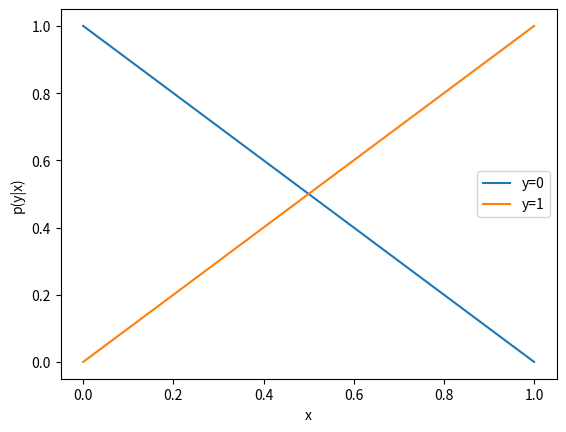
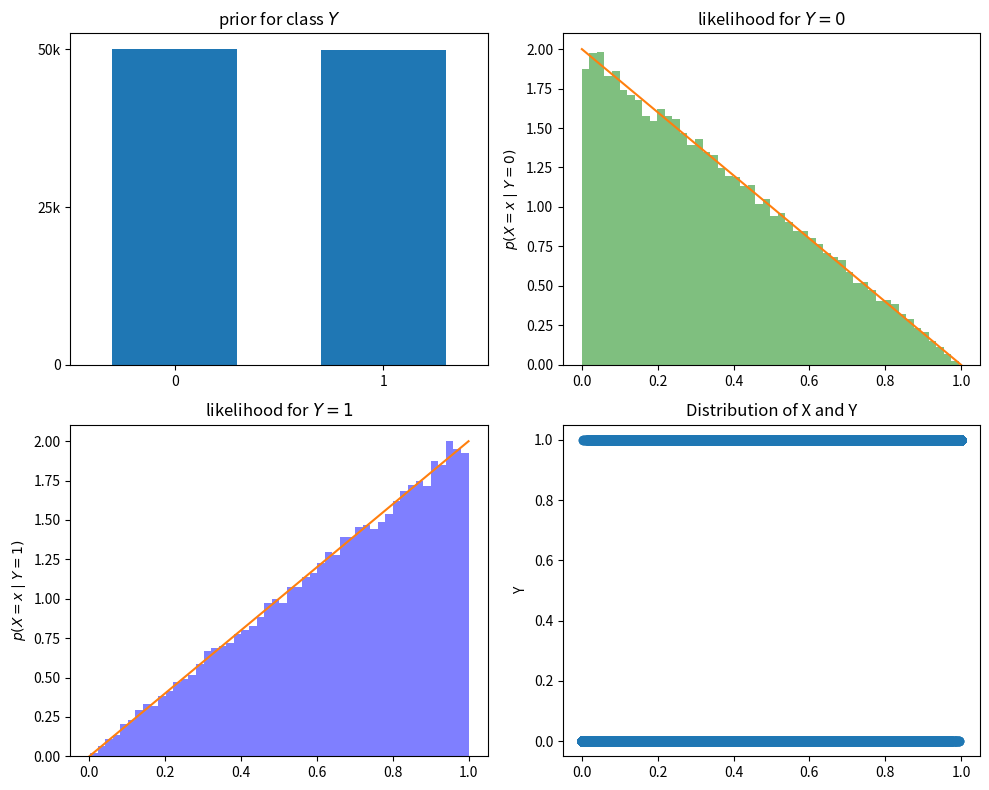
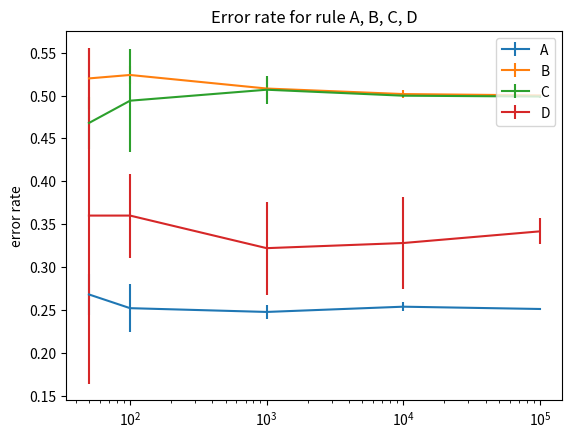

Source code (Python) for these figures, in order:
# Task 1: probability of x (1 point in total)
p_of_x = None # please assign a numeric value to p_of_x
# YOUR CODE HERE
p_of_x = 1
#raise NotImplementedError()

# Hidden test below (1 Point)
# The derivation is not graded, only the answer yields 1 Point
assert p_of_x or p_of_x == 0, 'Please assign a value to p_of_x!'
# Additional test for p(x)

# Task 2: Calculate posterior (2 points in total)

import matplotlib.pyplot as plt
import numpy as np
# Give your solution as a function and plot it
def prob_y_x(y,x): # p*(y|x)
    """Calculate p(y) given x.
    Args:
        y (int): y value either 0 or 1.
        x (np.array): Array of x-values of shape (N,)
    Returns:
        prob (np.array): Probability p(y|x) with shape (N,)
    """
    prob = None # please update this in your solution
    # YOUR CODE HERE
    prior = 0.5
    evidence = 1

    if y ==1:
        likelihood = 2*x
        prob = likelihood*prior/evidence
    else:
        likelihood = 2-2*x
        prob = likelihood*prior/evidence
    #raise NotImplementedError()
    return prob

# plot the probability p(y|x) (ordinate) against x (abscissa) for y=0 and y=1
plt.figure()
sampling = np.linspace(0,1,100)
plt.plot(sampling, prob_y_x(0,sampling),label="y=0")
plt.plot(sampling, prob_y_x(1,sampling),label="y=1")
plt.legend()
plt.xlabel("x")
plt.ylabel('p(y|x)')
plt.show()

# (1 Point)
assert np.abs(prob_y_x(0,0.0) - 1.0 ) < 0.001

# Hidden tests below (1 point)
# Additional test for p (y|x) with y=0 or y=1

# Task 3: Bayes error rate (1 point in total)

error_bayes = None # error rate not in % but [0,1]
# YOUR CODE HERE

# [redacted]
# [redacted]
# x_t = 1/2  # Threshold
# p_x = 1  # Assuming uniform distribution for simplicity
# p_y_0 = 1 - x_t  # Probability of y=0 for x < x_t
# p_y_1 = x_t  # Probability of y=1 for x >= x_t
# error = 1 - max(p_y_0, p_y_1) * p_x
# print(error)
error_bayes = 0.25

#raise NotImplementedError()

# Hidden tests below (1 Point)
# The derivation is not graded, only the answer yields 2 Points
assert isinstance(error_bayes, float) 

#Kontrolle: Integralrechnung, unsicher ob richtig
# Task 4: Nearest Neighbour error rate (1 point in total)

error_NN = None  # error rate not in % but [0,1]
# YOUR CODE HERE

error_NN = 1/3
#print(error_NN)

#raise NotImplementedError()

# Hidden test below (1 Point)
# The derivation is not graded, only the answer yields 1 Point
assert isinstance(error_NN, float)

# Task 5: Constant Classifier error rate (1 point in total)

error_guess = None # error rate not in % but [0,1]
# YOUR CODE HERE

# [redacted]
error_guess = 0.5

#raise NotImplementedError()

# Hidden test below (1 Point)
# The derivation is not graded, only the answer yields 1 Point
assert isinstance(error_guess, float)

# Make data
def create_data(N,seed=0):
    np.random.seed(seed)
    data = np.zeros((N, 2), dtype = float)
    for i in range(N):
        # sample y uniformly between 0 and 1
        y = np.random.randint(2)
        # use inverse transform sampling for x, given y
        u = np.random.rand()
        if 0 == y:
            x = 1 - np.sqrt(1 - u)
        else:
            x = np.sqrt(u)
        data[i,:] = (x,y)
    return data

# Generate Data
test_data = create_data(100000)
X_0 = test_data[test_data[:,1] == 0][:,0]
X_1 = test_data[test_data[:,1] == 1][:,0]

# show prior and likelihoods for both classes as bar chart and histograms
fig = plt.figure(figsize = (10, 8))

plt.subplot(221)
plt.title(r'prior for class $Y$')
plt.bar([0, 1], [X_0.size, X_1.size], width = 0.6)
plt.xticks([0,1]); plt.xlim([-0.5, 1.5]); plt.yticks([0,25000,50000], ['0', '25k', '50k'])

plt.subplot(222)
plt.title(r'likelihood for $Y = 0$')
plt.hist(X_0, 50, density = True, facecolor = 'green', alpha = 0.5)
plt.ylabel(r'$p(X = x \mid Y = 0)$')
plt.plot([0,1], [2,0])

plt.subplot(223)
plt.title(r'likelihood for $Y = 1$')
plt.hist(X_1, 50, density = True, facecolor = 'blue', alpha = 0.5)
plt.ylabel(r'$p(X = x \mid Y = 1)$')
plt.plot([0,1], [0,2])

plt.subplot(224)
plt.title('Distribution of X and Y')
plt.scatter(test_data[:, 0], test_data[:, 1])
plt.ylabel('Y')

fig.tight_layout(); plt.show()

# Task 6: Simple classifiers (6 points in total)

# implement the classifiers' functions below:
def pred_A(x,xt):
    """Classifier A.
    Args:
        x (np.array): Array of x-values of shape (N,)
        xt (float): Threshold in (0,1)
    Returns:
        label (np.array): Label for x of shape (N,)
    """
    label = None # please update this in your solution
    # YOUR CODE HERE
    
    label = np.where(x<xt,0,1)
    
    #raise NotImplementedError()
    return label

def pred_B(x):
    """Classifier B.
    Args:
        x (np.array): Array of x-values of shape (N,)
    Returns:
        label (np.array): Label for x of shape (N,)
    """
    label = None # please update this in your solution
    # YOUR CODE HERE
    
    label = [1 for i in range(x.shape[0])]
    
    #raise NotImplementedError()
    return label

def pred_C(x):
    """Classifier C.
    Args:
        x (np.array): Array of x-values of shape (N,)
    Returns:
        label (np.array): Label for x of shape (N,)
    """
    label = None # please update this in your solution
    # YOUR CODE HERE

    rand = [np.random.random() for _ in x]
    label = [0 if rand <0.5 else 1 for rand in rand]

    #raise NotImplementedError()
    return label

# Determine the error rates
def ErrorCount(y_pred, y_true):
    CountError = np.array(np.rint(y_true), dtype="int") != np.array(np.rint(y_pred),dtype="int")
    CountError = np.sum(CountError)
    return CountError/len(y_true)

# Now determine the error rates with std deviation, i.e. create_data(N=100000) for 5 repetitions
dat_mult = [create_data(N=100000,seed=i) for i in range(5)]

# For A choose here xt = 0.5
# error_A, error_B, error_C are mean values of prediction error rates on the 5 datasets in dat_mult.
# error_A_std, error_B_std, error_C_std are corresponding standard deviations.
# please implement the calculation in your solution
# use the ErrorCount() function to determine the error rate
error_A = None
error_A_std = None
error_B = None
error_B_std = None
error_C = None
error_C_std = None

# YOUR CODE HERE
errors_A,errors_B,errors_C = [],[],[]
for data in dat_mult:
    x = data[:, 0]
    y = data[:, 1]
    y_pred_A = pred_A(x,0.5)
    y_pred_B = pred_B(x)
    y_pred_C = pred_C(x)
    errors_A.append(ErrorCount(y_pred_A, y))
    errors_B.append(ErrorCount(y_pred_B, y))
    errors_C.append(ErrorCount(y_pred_C, y))
    
error_A_std = np.std(errors_A)
error_B_std = np.std(errors_B)
error_C_std = np.std(errors_C)

error_A = np.mean(errors_A)
error_B = np.mean(errors_B)
error_C = np.mean(errors_C)

#raise NotImplementedError()

print("Error Rate A: {} ± {}".format(error_A,error_A_std))
print("Error Rate B: {} ± {}".format(error_B,error_B_std))
print("Error Rate C: {} ± {}".format(error_C,error_C_std))

# Hidden tests below (2 Points)
# Try to assign a single value to the error rates
# We will also check the function implementations
assert error_A is not None

# Hidden tests below (2 Points)
assert error_B is not None

# Hidden tests below (2 Points)
assert error_C is not None

# Task 7: NN classifier (4 points in total)

# Tipp: Use the distance function from exercise sheet 3! Or scipy cdist.

def nn_classifier(x_test, TS):
    """Nearest neighbor classifier for arbitrary training-set size.
    Use vectorization (ideally).
    
    Args:
        x_test (np.array): data to predict of shape (N,)
        TS (np.array): Training dataset of shape (N,2) with (x,y) in the last dimension.
    
    Returns:
        y_pred (np.array): Prediction of the NN classifier of shape (N,) with dtype=np.int
    """  
    y_pred = None # please update this in your solution
    # YOUR CODE HERE
    
    from scipy.spatial.distance import cdist

    distances = cdist(x_test.reshape(-1, 1), TS[:, 0].reshape(-1, 1), metric='euclidean')
    nn_index = np.argmin(distances, axis=1)
    y_pred = TS[nn_index, 1].astype(int)
    #raise NotImplementedError()
    return y_pred

dat_mult = [create_data(N=100000,seed=i) for i in range(5)] # For training
test_mult = [create_data(N=100,seed=i+100) for i in range(5)] # For testing

# please implementation the calculation in your solution
# use the ErrorCount() function to determine the error rate
# error_NN is the mean value of prediction error rates on the 5 datasets in test_mult.
# error_NN_std is the corresponding standard deviation.
error_NN = None
error_NN_std = None

# YOUR CODE HERE

errors_NN = []
for i in range(len(test_mult)):
    x_test = test_mult[i][:, 0]
    y_test = test_mult[i][:, 1]
    y_pred = nn_classifier(x_test, dat_mult[i])
    errors_NN.append(ErrorCount(y_pred, y_test))

error_NN_std = np.std(errors_NN)
error_NN = np.mean(errors_NN)

#raise NotImplementedError()

print("Error Rate D: {} ± {}".format(error_NN,error_NN_std))

# (2 Points)
assert error_NN is not None
assert error_NN_std is not None
# Hidden test below
# will check the value of error_NN and error_NN_std

# (2 Points)
assert nn_classifier(np.array([[0.0]]), np.array([[0.0,0.0]])) is not None

# Hidden test below
# We will also test the function nn_classifier(x_test, TS)

dat_grid = [[create_data(N=n,seed=i) for i in range(5)] for n in [50,100,1000,10000,100000]]

# Task 8: Different Dataset Size (3 points in total)

# Evaluate the error rate for the 3 rules as above with different sizes in dat_grid.
# error_grid_a, error_grid_b, error_grid_c are mean values of prediction error rates.
# error_grid_a_std, error_grid_b_std, error_grid_c_std are corresponding standard deviations.
# Please finish the calculation with the ErrorCount(), pred_A(), pred_B(), and pred_C() functions in your solution.
error_grid_a = None
error_grid_a_std = None
error_grid_b = None
error_grid_b_std = None
error_grid_c = None
error_grid_c_std = None

# YOUR CODE HERE

error_grid_a, error_grid_a_std, error_grid_b, error_grid_b_std, error_grid_c, error_grid_c_std = [], [], [], [], [], []

for dataset in dat_grid:
    errors_A,errors_B,errors_C = [],[],[]
    for data in dataset:
        x = data[:, 0]
        y = data[:, 1]
        y_pred_A = pred_A(x,0.5)
        y_pred_B = pred_B(x)
        y_pred_C = pred_C(x)
        errors_A.append(ErrorCount(y_pred_A, y))
        errors_B.append(ErrorCount(y_pred_B, y))
        errors_C.append(ErrorCount(y_pred_C, y))
        
    error_grid_a_std.append(np.std(errors_A))
    error_grid_b_std.append(np.std(errors_B))
    error_grid_c_std.append(np.std(errors_C))

    error_grid_a.append(np.mean(errors_A))
    error_grid_b.append(np.mean(errors_B))
    error_grid_c.append(np.mean(errors_C))

#raise NotImplementedError()

# (2 points)
assert len(error_grid_a) == 5 and len(error_grid_b_std) == 5

# Hidden tests below
# Values of means/standard deviations of errors will be tested

# for nearest neighbour simply pick the separate test_grid_nn
test_grid_nn = [[create_data(N=n,seed=i+100) for i in range(5)] for n in [5,10,100,100,1000]]

# Evaluate the error rate for the Nearest Neighbour classifier trained with dat_grid and tested on test_grid_nn.
# error_grid_d contains mean values of prediction error rates.
# error_grid_d_std contains corresponding standard deviations.
# Please finish the calculation with the ErrorCount() and nn_classifier() functions in your solution.
error_grid_d = None
error_grid_d_std = None

# YOUR CODE HERE

error_grid_d, error_grid_d_std = [], []
for i in range(len(test_grid_nn)):
    errors_NN = []
    for j in range(len(test_grid_nn[i])):
        x_test = test_grid_nn[i][j][:, 0]
        y_test = test_grid_nn[i][j][:, 1]
        y_pred = nn_classifier(x_test, dat_grid[i][j])
        errors_NN.append(ErrorCount(y_pred, y_test))

    error_grid_d_std.append(np.std(errors_NN))
    error_grid_d.append(np.mean(errors_NN))

#raise NotImplementedError()

# (1 point)
assert len(error_grid_d) == 5 and len(error_grid_d_std) == 5

# Hidden tests below
# Values of means/standard deviations of errors will be tested

#Plot results
plt.figure()
plt.title(r'Error rate for rule A, B, C, D')
# plt.errorbar
sampling = np.array([n for n in [50,100,1000,10000,100000]])
plt.errorbar(sampling,np.array(error_grid_a), yerr=np.array(error_grid_a_std),label="A")
plt.errorbar(sampling,np.array(error_grid_b), yerr=np.array(error_grid_b_std),label="B")
plt.errorbar(sampling,np.array(error_grid_c), yerr=np.array(error_grid_c_std),label="C")
plt.errorbar(sampling,np.array(error_grid_d), yerr=np.array(error_grid_d_std),label="D")
plt.ylabel('error rate')
plt.legend(loc="upper right")
plt.xscale('log')